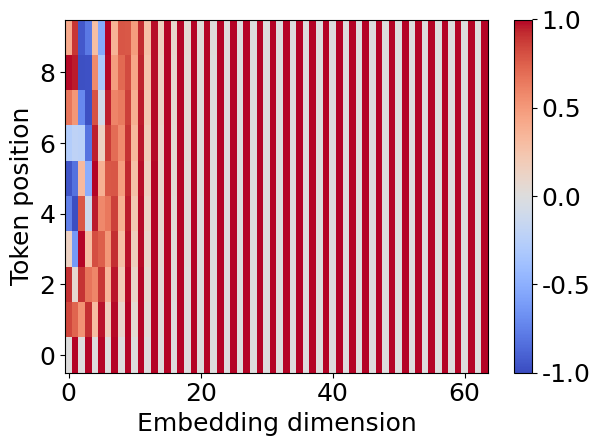

Python code for this plot:
import numpy as np
import matplotlib.pyplot as plt
import matplotlib

def positional_encoding(dim, pos, d_model):
    """
    dim: embedding dimension -> along vector of embedding
    pos: varies relative to position of embedded vector in list of embeddings that make up the "sentence"
    d_model: size of embeddings dimension
    """
    if dim % 2:
        encoding = np.cos(pos / 10000 ** (2 * dim / d_model))
    else:
        encoding = np.sin(pos / 10000 ** (2 * dim / d_model))
    return encoding

positions = np.arange(0, 10)
embedding_dimension = np.arange(0, 64)
d_model = len(embedding_dimension)

X, Y = np.meshgrid(embedding_dimension, positions)

Z = [positional_encoding(x, y, d_model) for x, y in zip(X.flatten(), Y.flatten())]
Z = np.array(Z).reshape(X.shape)

font_size = 18
font = {"family": "DejaVu Sans", "weight": "normal", "size": font_size}

matplotlib.rc("font", **font)

plt.pcolormesh(X, Y, Z, cmap="coolwarm")
plt.colorbar()
plt.clim(-1, 1)
plt.xlabel("Embedding dimension")
plt.ylabel("Token position")
fig = plt.gcf()
fig.tight_layout()
fig.savefig("positional_encoding_example.png", dpi=400, bbox_inches="tight")

